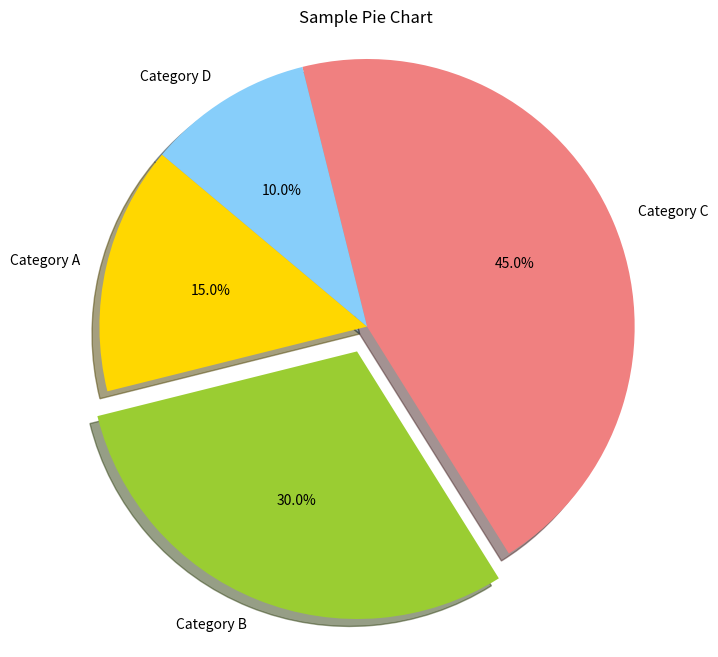

Generate this figure with matplotlib:
import matplotlib.pyplot as plt

# Sample data
labels = ['Category A', 'Category B', 'Category C', 'Category D']
sizes = [15, 30, 45, 10]
colors = ['gold', 'yellowgreen', 'lightcoral', 'lightskyblue']
explode = (0, 0.1, 0, 0)

# Create the pie chart
plt.figure(figsize=(8, 8))
plt.pie(sizes, explode=explode, labels=labels, colors=colors,
autopct='%1.1f%%', shadow=True, startangle=140)
plt.axis('equal')
plt.title('Sample Pie Chart')
plt.show()
